Image classification data set "MahJongTrainDataSet" (likesm0887/MahJongTrainDataSet on GitHub). Class labels (26): bamboo eight tile, bamboo five tile, characters eight tile, characters five tile, characters four tile, characters nine tile, characters one tile, characters seven tile, characters six tile, characters three tile, characters two tile, circle eight tile, circle five tile, circle four tile, circle nine tile, circle one tile, circle seven tile, circle six tile, circle three tile, circle two tile, east wind tile, green dragon tile, north wind tile, red dragon tile, west wind tile, white dragon tile.

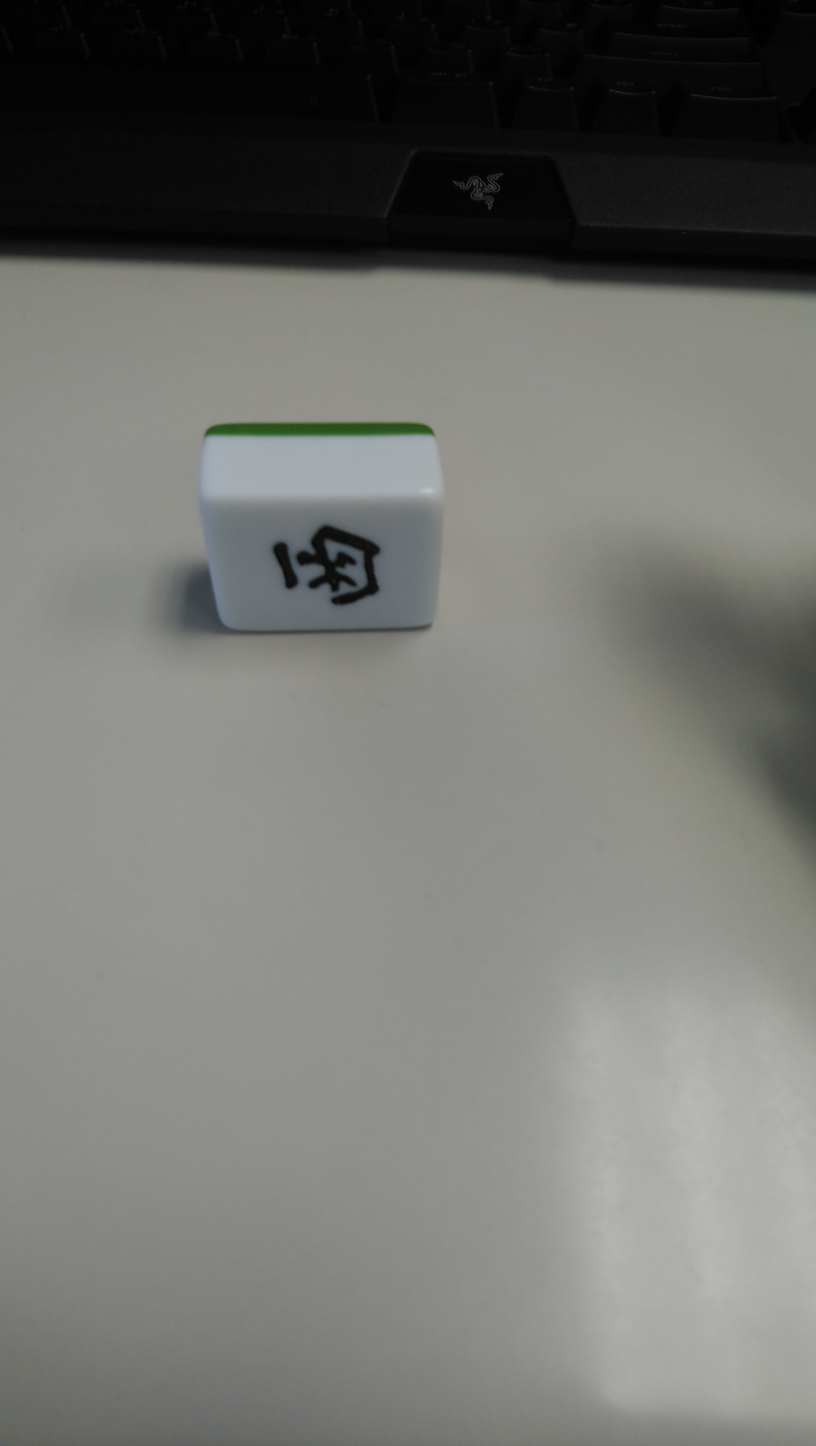
Label: east wind tile

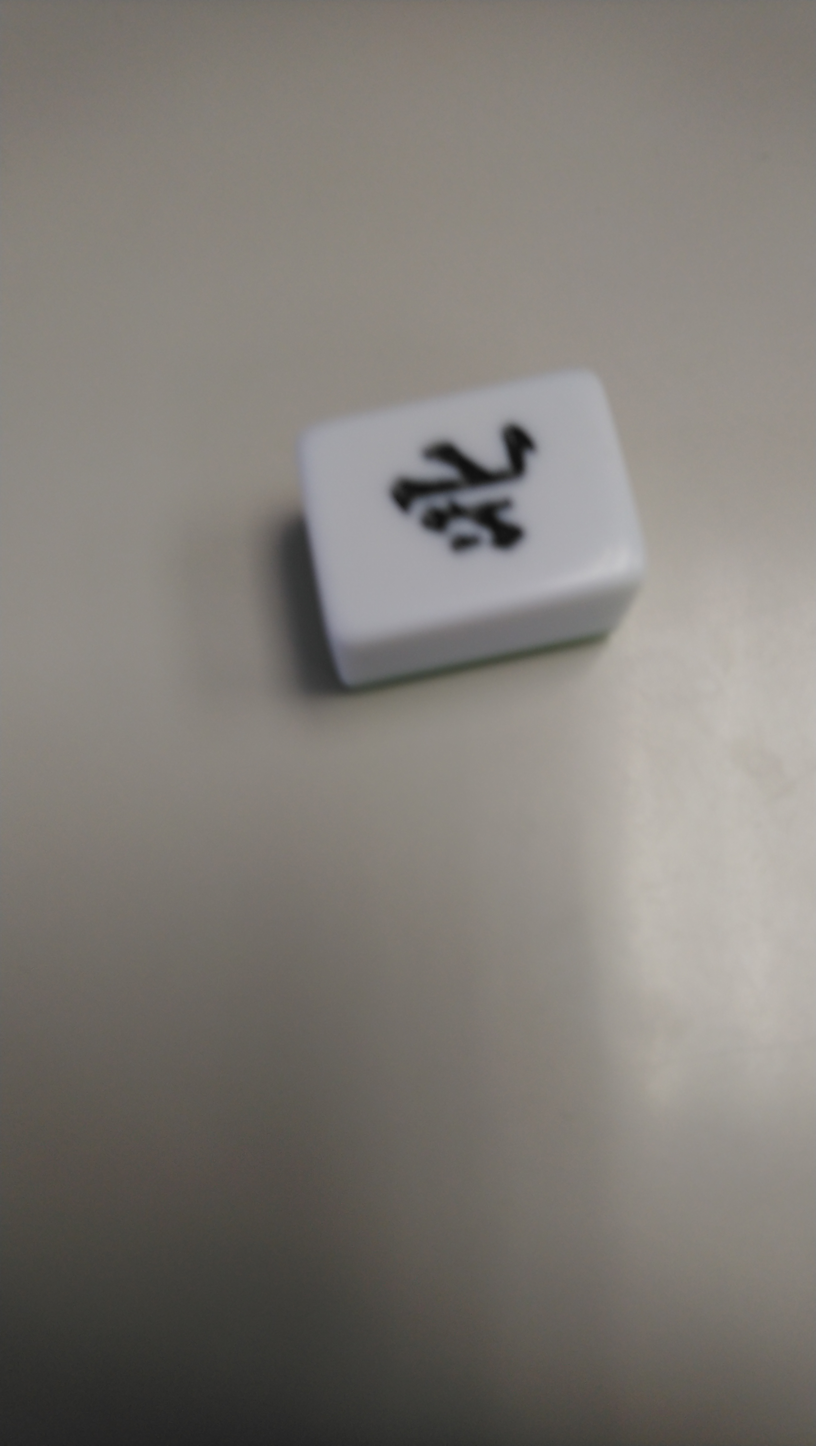
Label: north wind tile

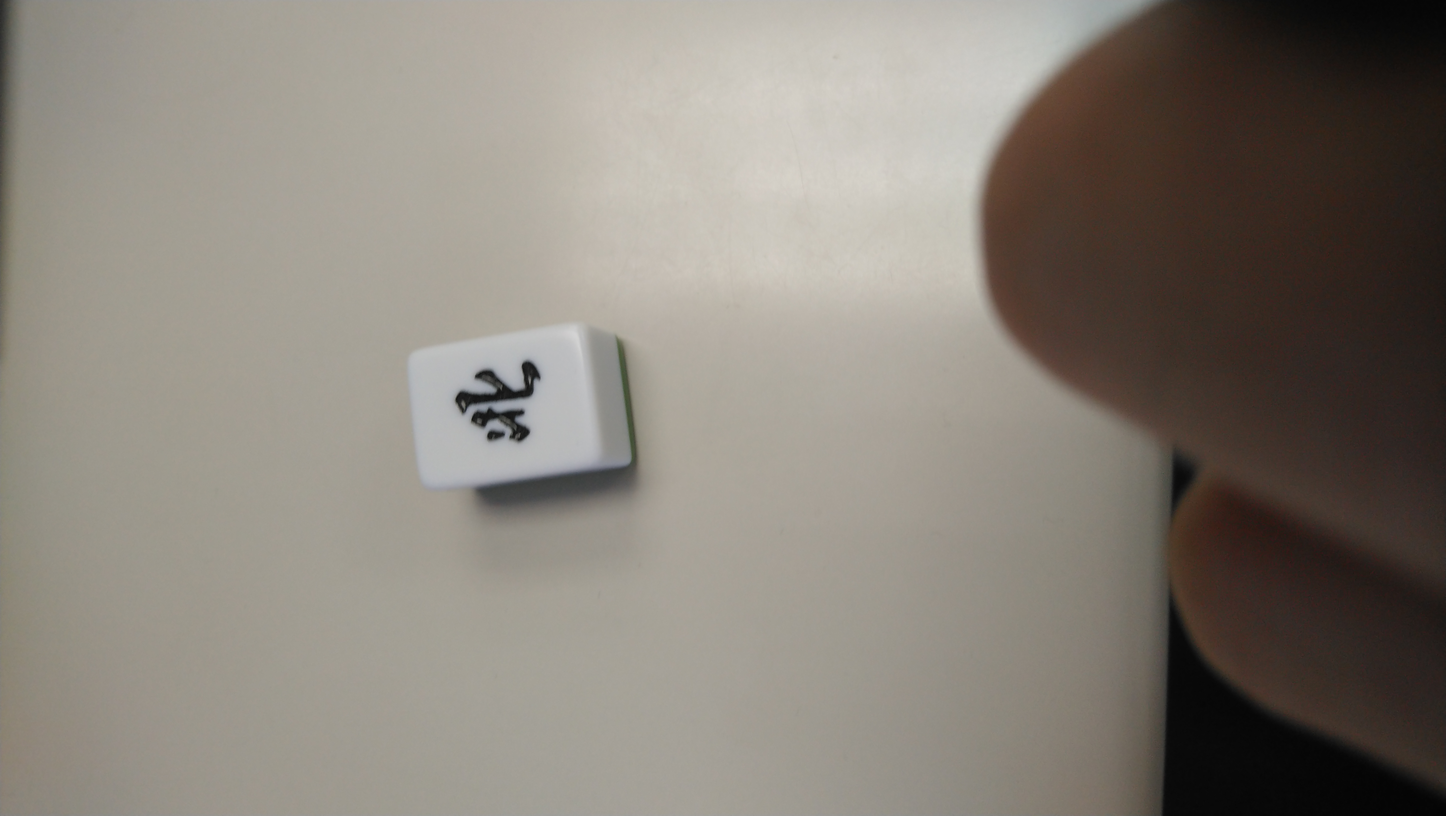
Label: north wind tile

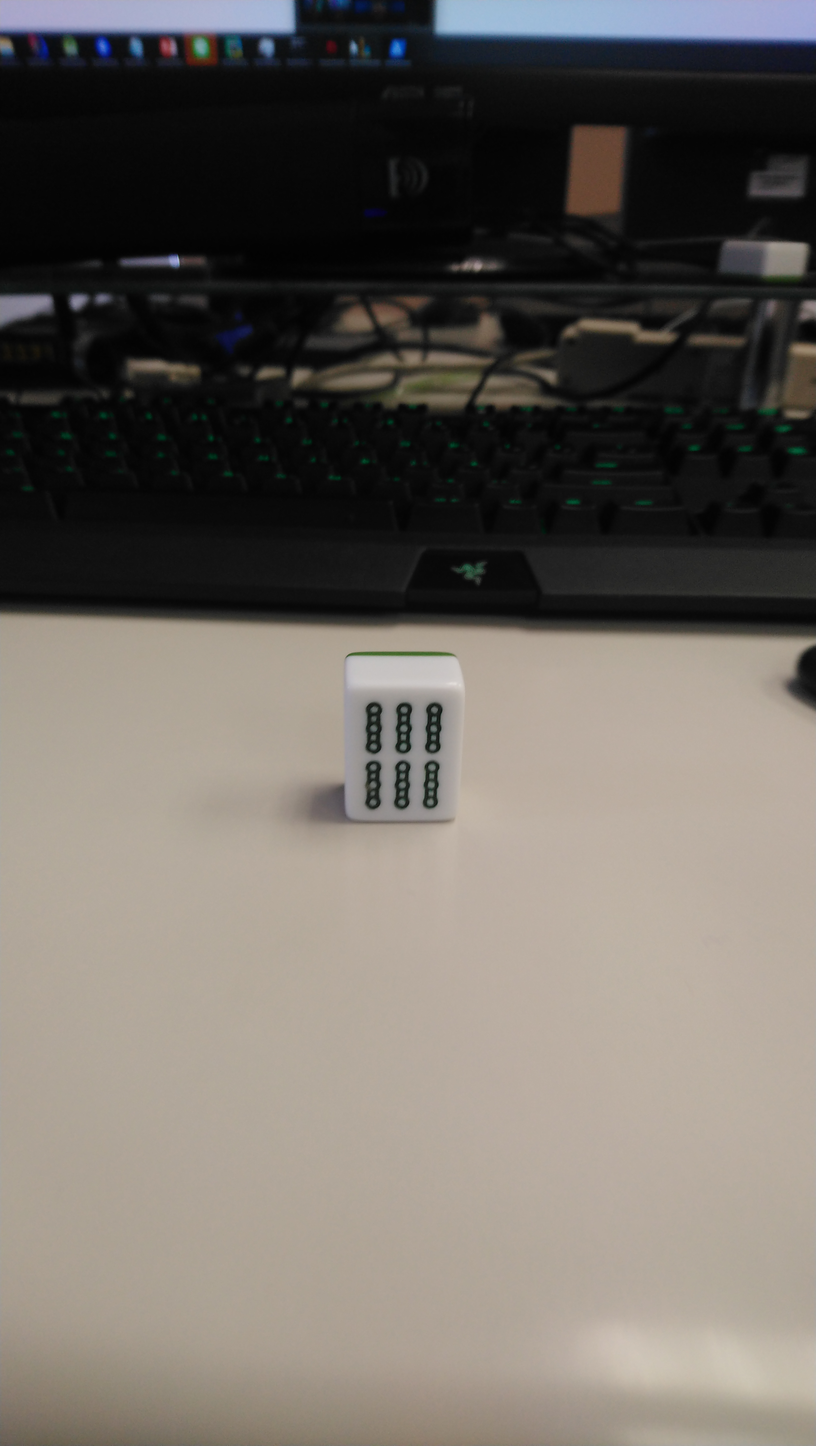
Label: bamboo eight tile

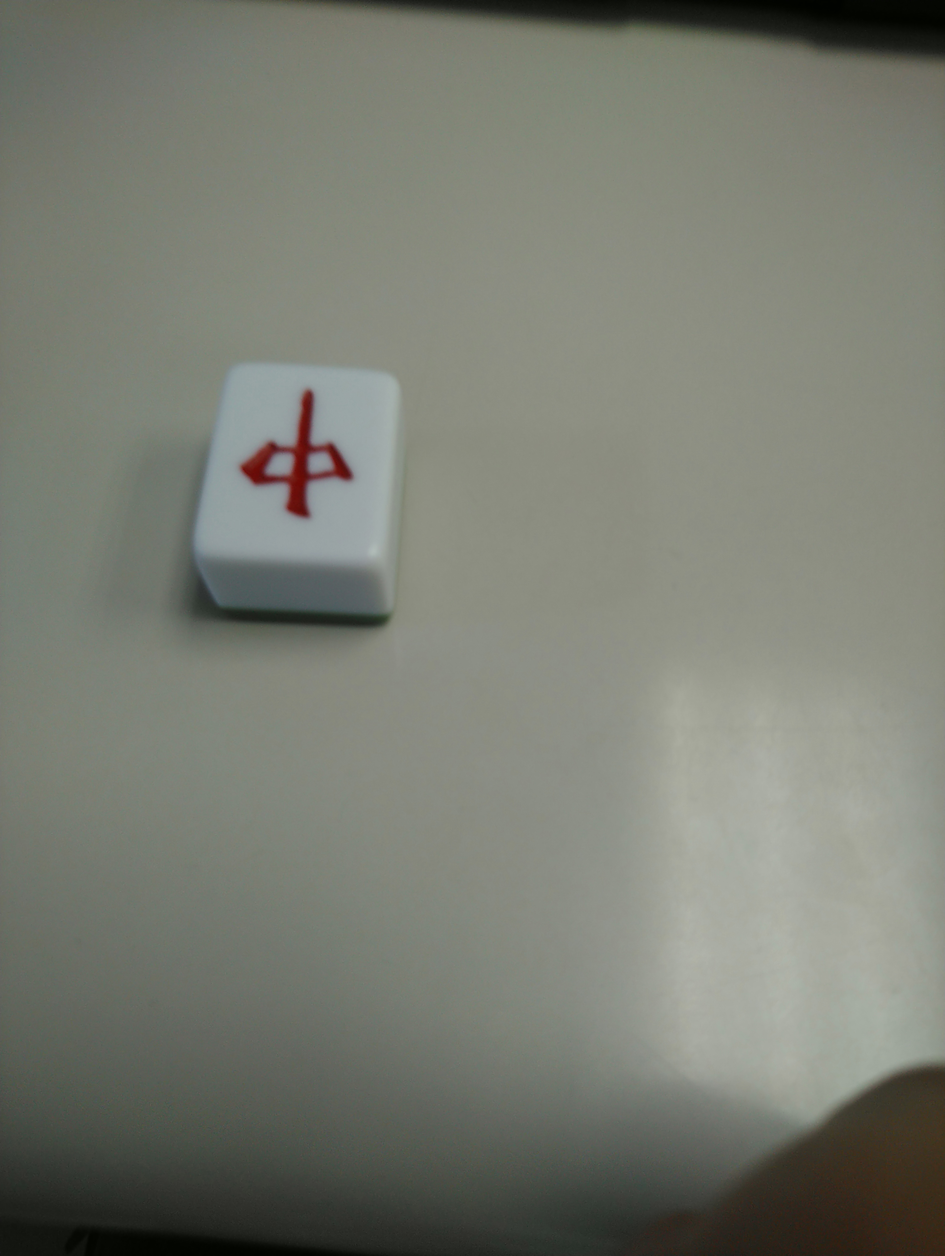
Label: red dragon tile

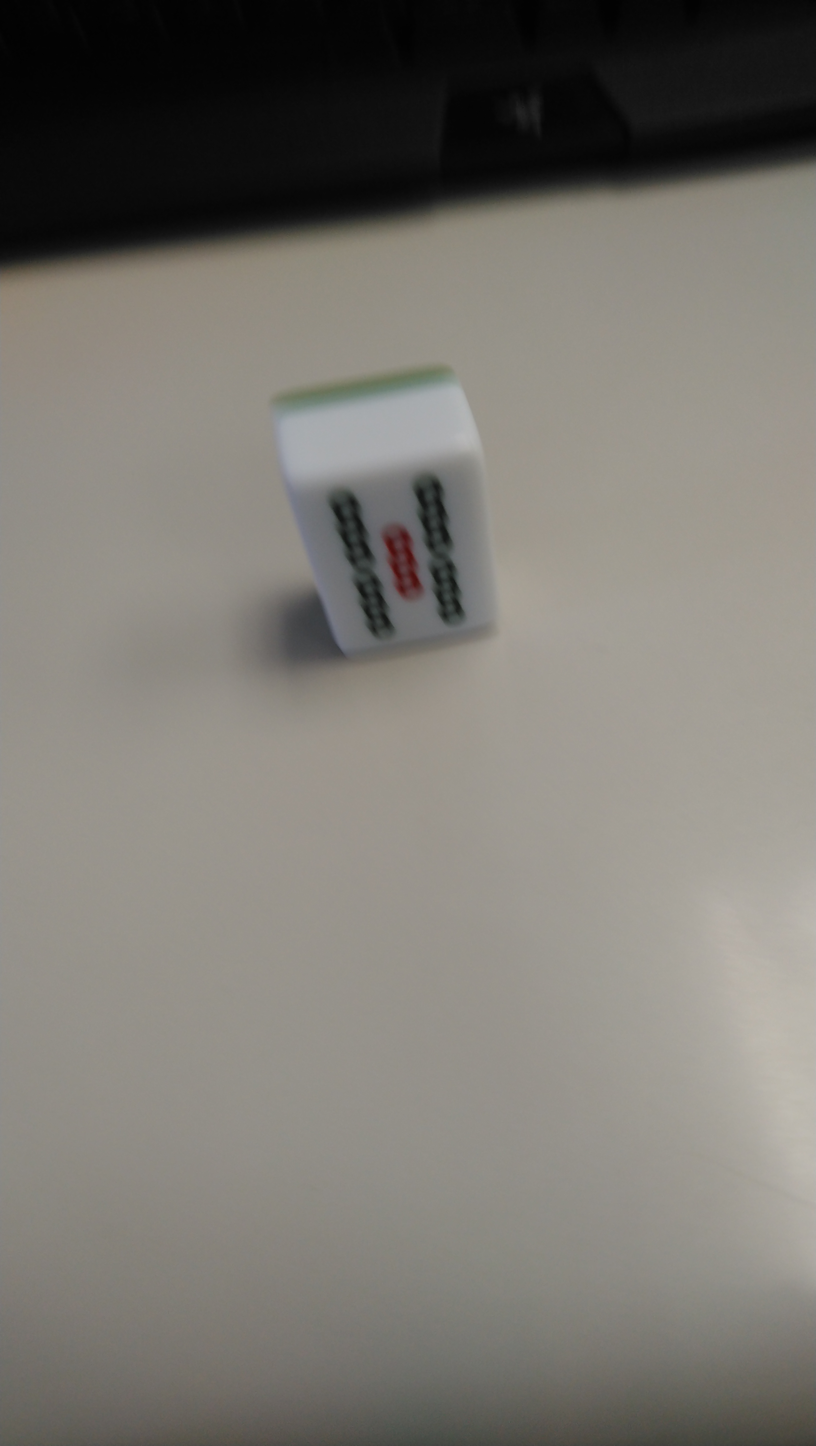
Label: bamboo five tile
